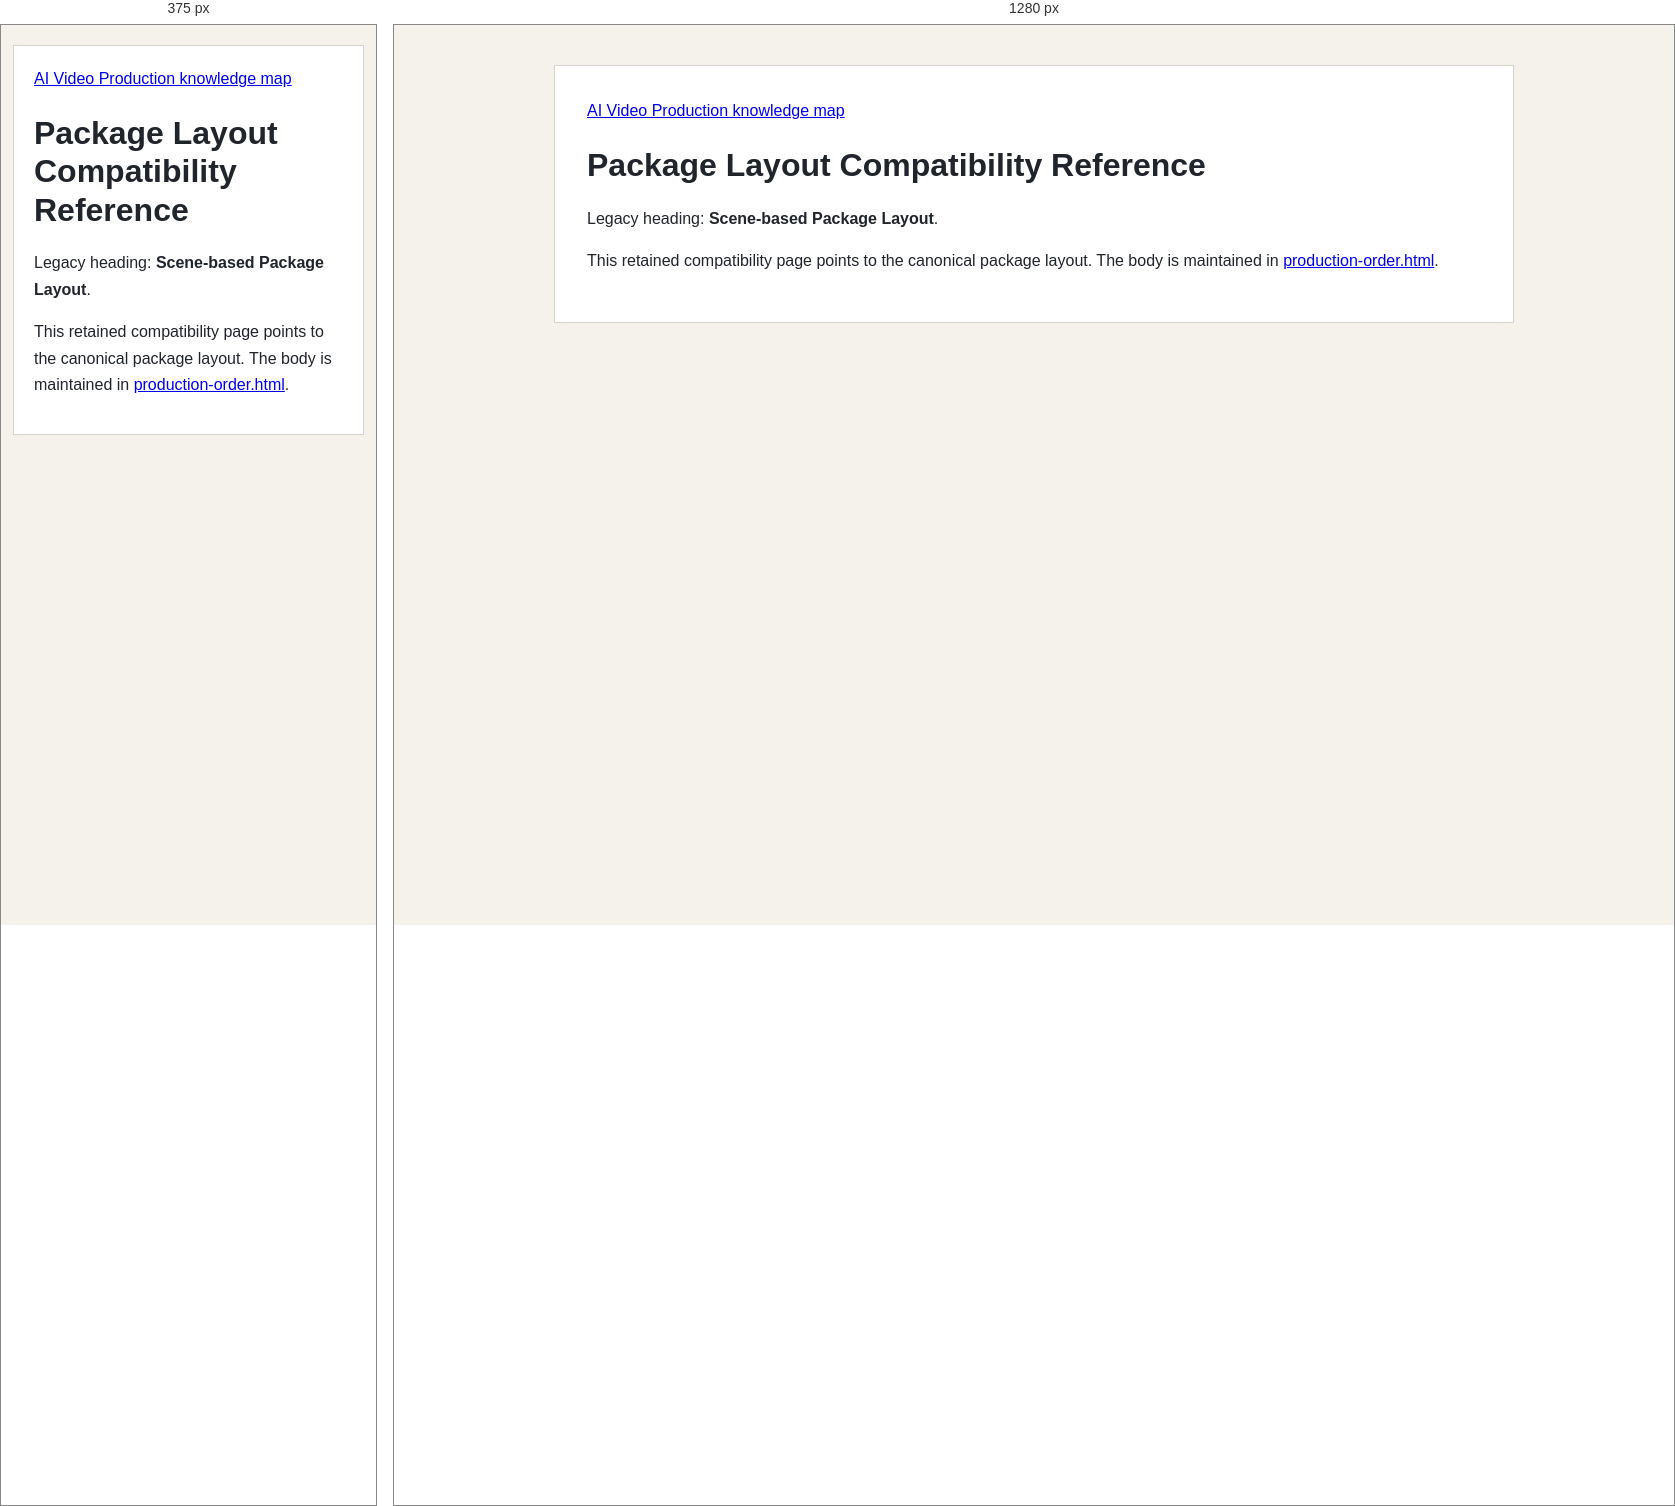
Rendered at 375 px and 1280 px, left to right.

<!-- file: package-layout.html -->
<!doctype html>
<html lang="en">
<head>
  <meta charset="utf-8">
  <meta name="viewport" content="width=device-width, initial-scale=1">
  <title>Package Layout Compatibility Reference</title>
  <link rel="stylesheet" href="../assets/knowledge-base.css">
</head>
<body>
<main id="package-layout-compatibility">
  <nav aria-label="Reference navigation"><a href="index.html">AI Video Production knowledge map</a></nav>
  <h1 id="title">Package Layout Compatibility Reference</h1>
  <p>Legacy heading: <strong>Scene-based Package Layout</strong>.</p>
  <p>This retained compatibility page points to the canonical package layout. The body is maintained in <a href="core/production-order.html#package-tree">production-order.html</a>.</p>
</main>
</body>
</html>


/* @media block from knowledge-base.css */
@media (max-width: 680px) { body { padding: 20px 12px 48px; } main { padding: 20px; } }